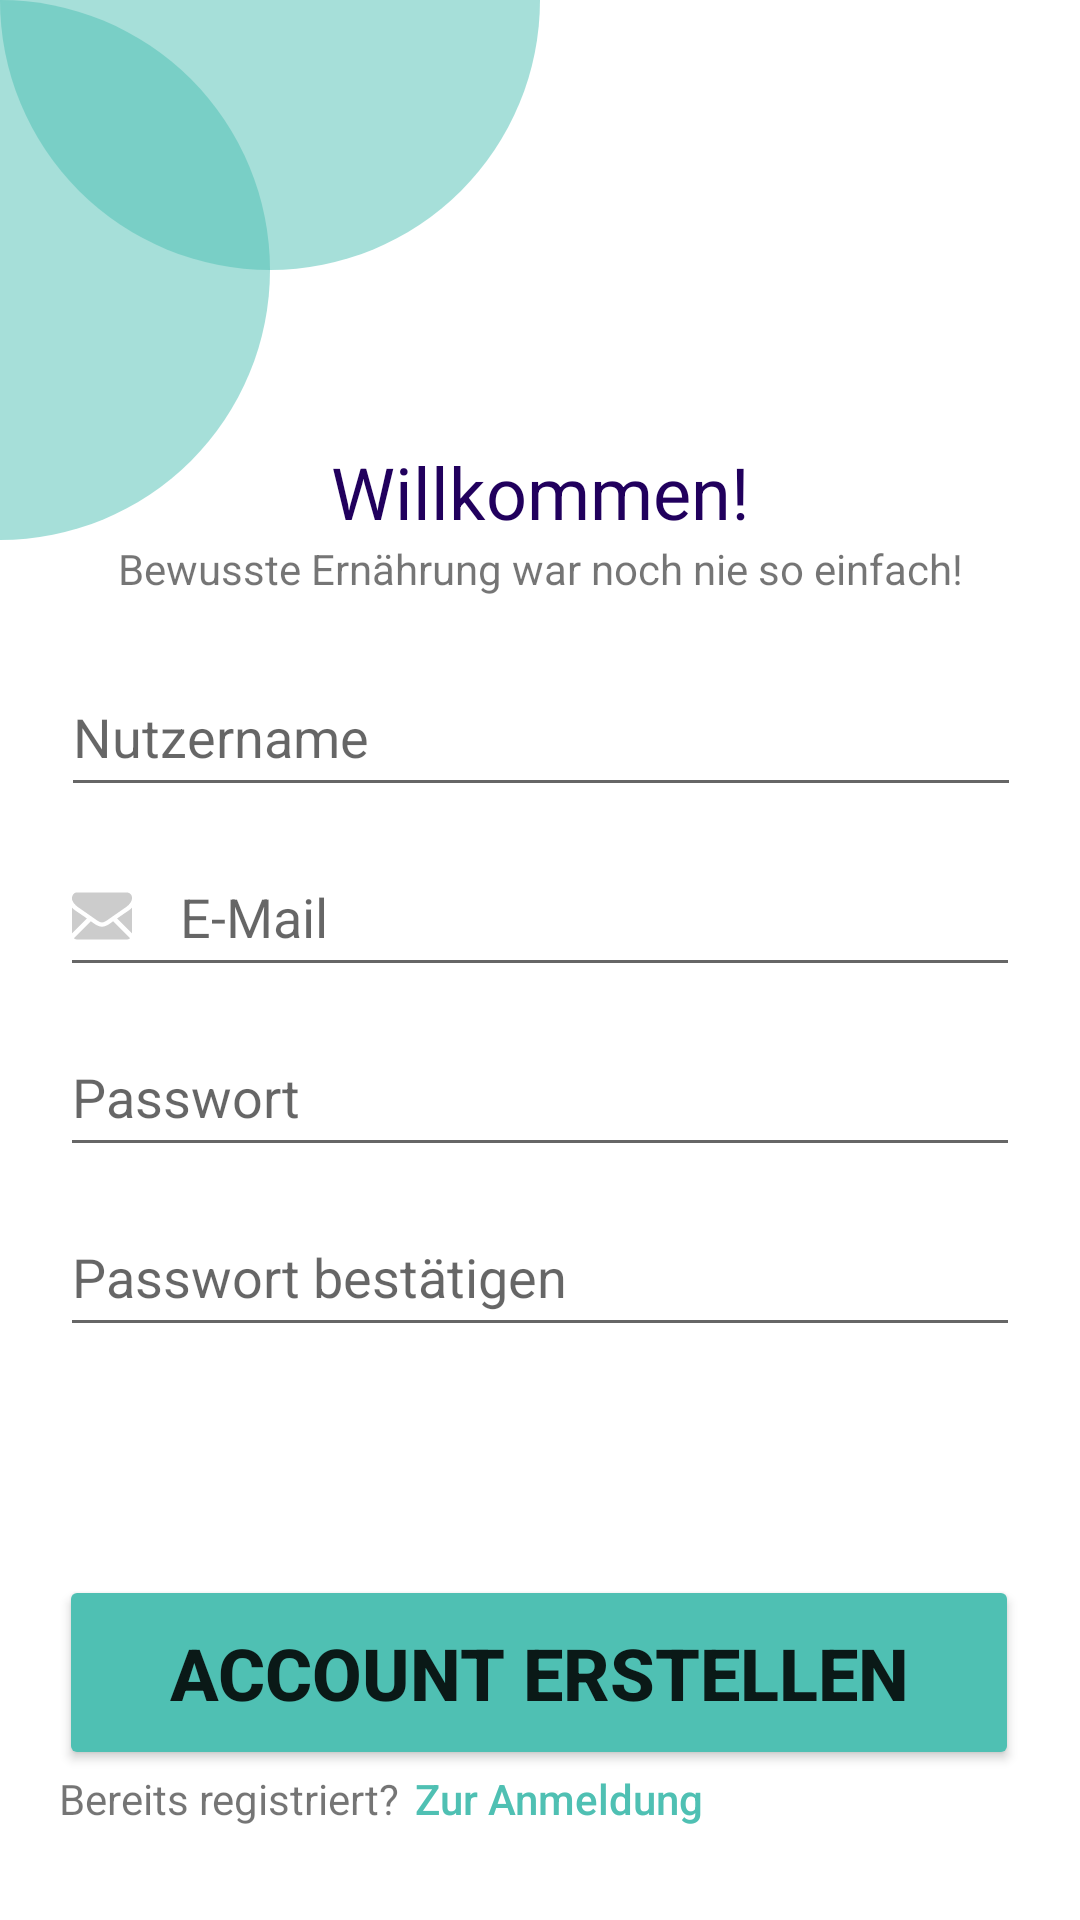

This screen was rendered from an Android layout file. Write that file and the resources it references.
<!-- AndroidManifest.xml: application theme Theme.Ebusiness -->
<!-- res/layout/activity_register.xml -->
<?xml version="1.0" encoding="utf-8"?>
<androidx.constraintlayout.widget.ConstraintLayout xmlns:android="http://schemas.android.com/apk/res/android"
    xmlns:app="http://schemas.android.com/apk/res-auto"
    xmlns:tools="http://schemas.android.com/tools"
    android:layout_width="match_parent"
    android:layout_height="match_parent"
    tools:context=".RegisterPage">

    <Button
        android:id="@+id/button_loginScreen"
        style="@style/TextyButton"
        android:layout_width="wrap_content"
        android:layout_height="wrap_content"
        android:layout_gravity="right"
        android:onClick="onClick"
        android:padding="5dp"
        android:text="Zur Anmeldung"
        app:layout_constraintBottom_toBottomOf="@+id/existing_acc_hint"
        app:layout_constraintStart_toEndOf="@+id/existing_acc_hint"
        app:layout_constraintTop_toBottomOf="@+id/action_register" />

    <TextView
        android:id="@+id/existing_acc_hint"
        android:layout_width="wrap_content"
        android:layout_height="wrap_content"
        android:text="Bereits registriert?"
        app:layout_constraintStart_toStartOf="@+id/action_register"
        app:layout_constraintTop_toBottomOf="@+id/action_register" />

    <Button
        android:id="@+id/action_register"
        android:layout_width="320dp"
        android:layout_height="65dp"
        android:layout_marginBottom="50dp"
        android:backgroundTint="#4FC0B3"
        android:onClick="onClick"
        android:text="Account erstellen"
        android:textSize="24sp"
        android:textStyle="bold"
        app:layout_constraintBottom_toBottomOf="parent"
        app:layout_constraintEnd_toEndOf="parent"
        app:layout_constraintHorizontal_bias="0.494"
        app:layout_constraintStart_toStartOf="parent" />

    <TextView
        android:id="@+id/textView3"
        android:layout_width="wrap_content"
        android:layout_height="wrap_content"
        android:text="Willkommen!"
        android:textAlignment="center"
        android:textColor="#21005D"
        android:textSize="24sp"
        app:layout_constraintBottom_toTopOf="@+id/motto"
        app:layout_constraintEnd_toEndOf="parent"
        app:layout_constraintStart_toStartOf="parent" />

    <ImageView
        android:id="@+id/imageView4"
        android:layout_width="wrap_content"
        android:layout_height="wrap_content"
        app:layout_constraintStart_toStartOf="parent"
        app:layout_constraintTop_toTopOf="parent"
        app:srcCompat="@drawable/circle_left" />

    <ImageView
        android:id="@+id/imageView5"
        android:layout_width="wrap_content"
        android:layout_height="wrap_content"
        app:layout_constraintStart_toStartOf="parent"
        app:layout_constraintTop_toTopOf="parent"
        app:srcCompat="@drawable/circle_top" />

    <TextView
        android:id="@+id/motto"
        android:layout_width="wrap_content"
        android:layout_height="wrap_content"
        android:text="Bewusste Ernährung war noch nie so einfach!"
        app:layout_constraintEnd_toEndOf="@+id/textView3"
        app:layout_constraintStart_toStartOf="@+id/textView3"
        app:layout_constraintTop_toBottomOf="@+id/imageView4" />

    <EditText
        android:id="@+id/name"
        android:layout_width="wrap_content"
        android:layout_height="wrap_content"
        android:layout_marginTop="20dp"
        android:drawableStart="@drawable/ic_person"
        android:drawableLeft="@drawable/ic_person"
        android:drawablePadding="12dp"
        android:ems="10"
        android:hint="Nutzername"
        android:inputType="text"
        android:minWidth="320dp"
        android:minHeight="50dp"
        app:layout_constraintEnd_toEndOf="parent"
        app:layout_constraintHorizontal_bias="0.505"
        app:layout_constraintStart_toStartOf="parent"
        app:layout_constraintTop_toBottomOf="@+id/motto" />

    <EditText
        android:id="@+id/mail"
        android:layout_width="wrap_content"
        android:layout_height="wrap_content"
        android:layout_marginTop="10dp"
        android:drawableStart="@drawable/ic_mail"
        android:drawableLeft="@drawable/ic_mail"
        android:drawablePadding="16dp"
        android:ems="10"
        android:hint="E-Mail"
        android:inputType="text"
        android:minWidth="320dp"
        android:minHeight="50dp"
        app:layout_constraintEnd_toEndOf="parent"
        app:layout_constraintStart_toStartOf="parent"
        app:layout_constraintTop_toBottomOf="@+id/name" />

    <EditText
        android:id="@+id/password"
        android:layout_width="wrap_content"
        android:layout_height="wrap_content"
        android:layout_marginTop="10dp"
        android:drawableStart="@drawable/ic_lock"
        android:drawableLeft="@drawable/ic_lock"
        android:drawablePadding="12dp"
        android:ems="10"
        android:hint="Passwort"
        android:inputType="textPassword"
        android:minWidth="320dp"
        android:minHeight="50dp"
        app:layout_constraintEnd_toEndOf="parent"
        app:layout_constraintStart_toStartOf="parent"
        app:layout_constraintTop_toBottomOf="@+id/mail" />

    <EditText
        android:id="@+id/passwordrepeat"
        android:layout_width="wrap_content"
        android:layout_height="wrap_content"
        android:layout_marginTop="10dp"
        android:drawableStart="@drawable/ic_lock"
        android:drawableLeft="@drawable/ic_lock"
        android:drawablePadding="12dp"
        android:ems="10"
        android:hint="Passwort bestätigen"
        android:inputType="textPassword"
        android:minWidth="320dp"
        android:minHeight="50dp"
        app:layout_constraintEnd_toEndOf="parent"
        app:layout_constraintStart_toStartOf="parent"
        app:layout_constraintTop_toBottomOf="@+id/password" />
</androidx.constraintlayout.widget.ConstraintLayout>
<!-- resources referenced by this layout -->
<resources>
  <!-- drawable circle_left (drawable) -->
  <?xml version="1.0" encoding="utf-8"?>
  <shape
      xmlns:android="http://schemas.android.com/apk/res/android"
      android:shape="rectangle">
  
      <solid
          android:color="#804FC0B3"/>
  
      <size
          android:width="90dp"
          android:height="180dp"/>
      <corners
          android:topRightRadius="220dp"
          android:bottomRightRadius="220dp">
      </corners>
  </shape>
  <!-- drawable circle_top (drawable) -->
  <?xml version="1.0" encoding="utf-8"?>
  <shape
      xmlns:android="http://schemas.android.com/apk/res/android"
      android:shape="rectangle">
  
      <solid
          android:color="#804FC0B3"/>
  
      <size
          android:width="180dp"
          android:height="90dp"/>
      <corners
          android:bottomLeftRadius="220dp"
          android:bottomRightRadius="220dp">
      </corners>
  </shape>
  <!-- drawable ic_mail: vector/xml drawable (drawable, 2272 chars, omitted) -->
  <style name="TextyButton" parent="Widget.AppCompat.Button.Borderless">
          <item name="android:textAllCaps">false</item>
          <item name="android:textColor">#4FC0B3</item>
      </style>
  <style name="Theme.Ebusiness" parent="Theme.MaterialComponents.Light">
          
      </style>
</resources>
